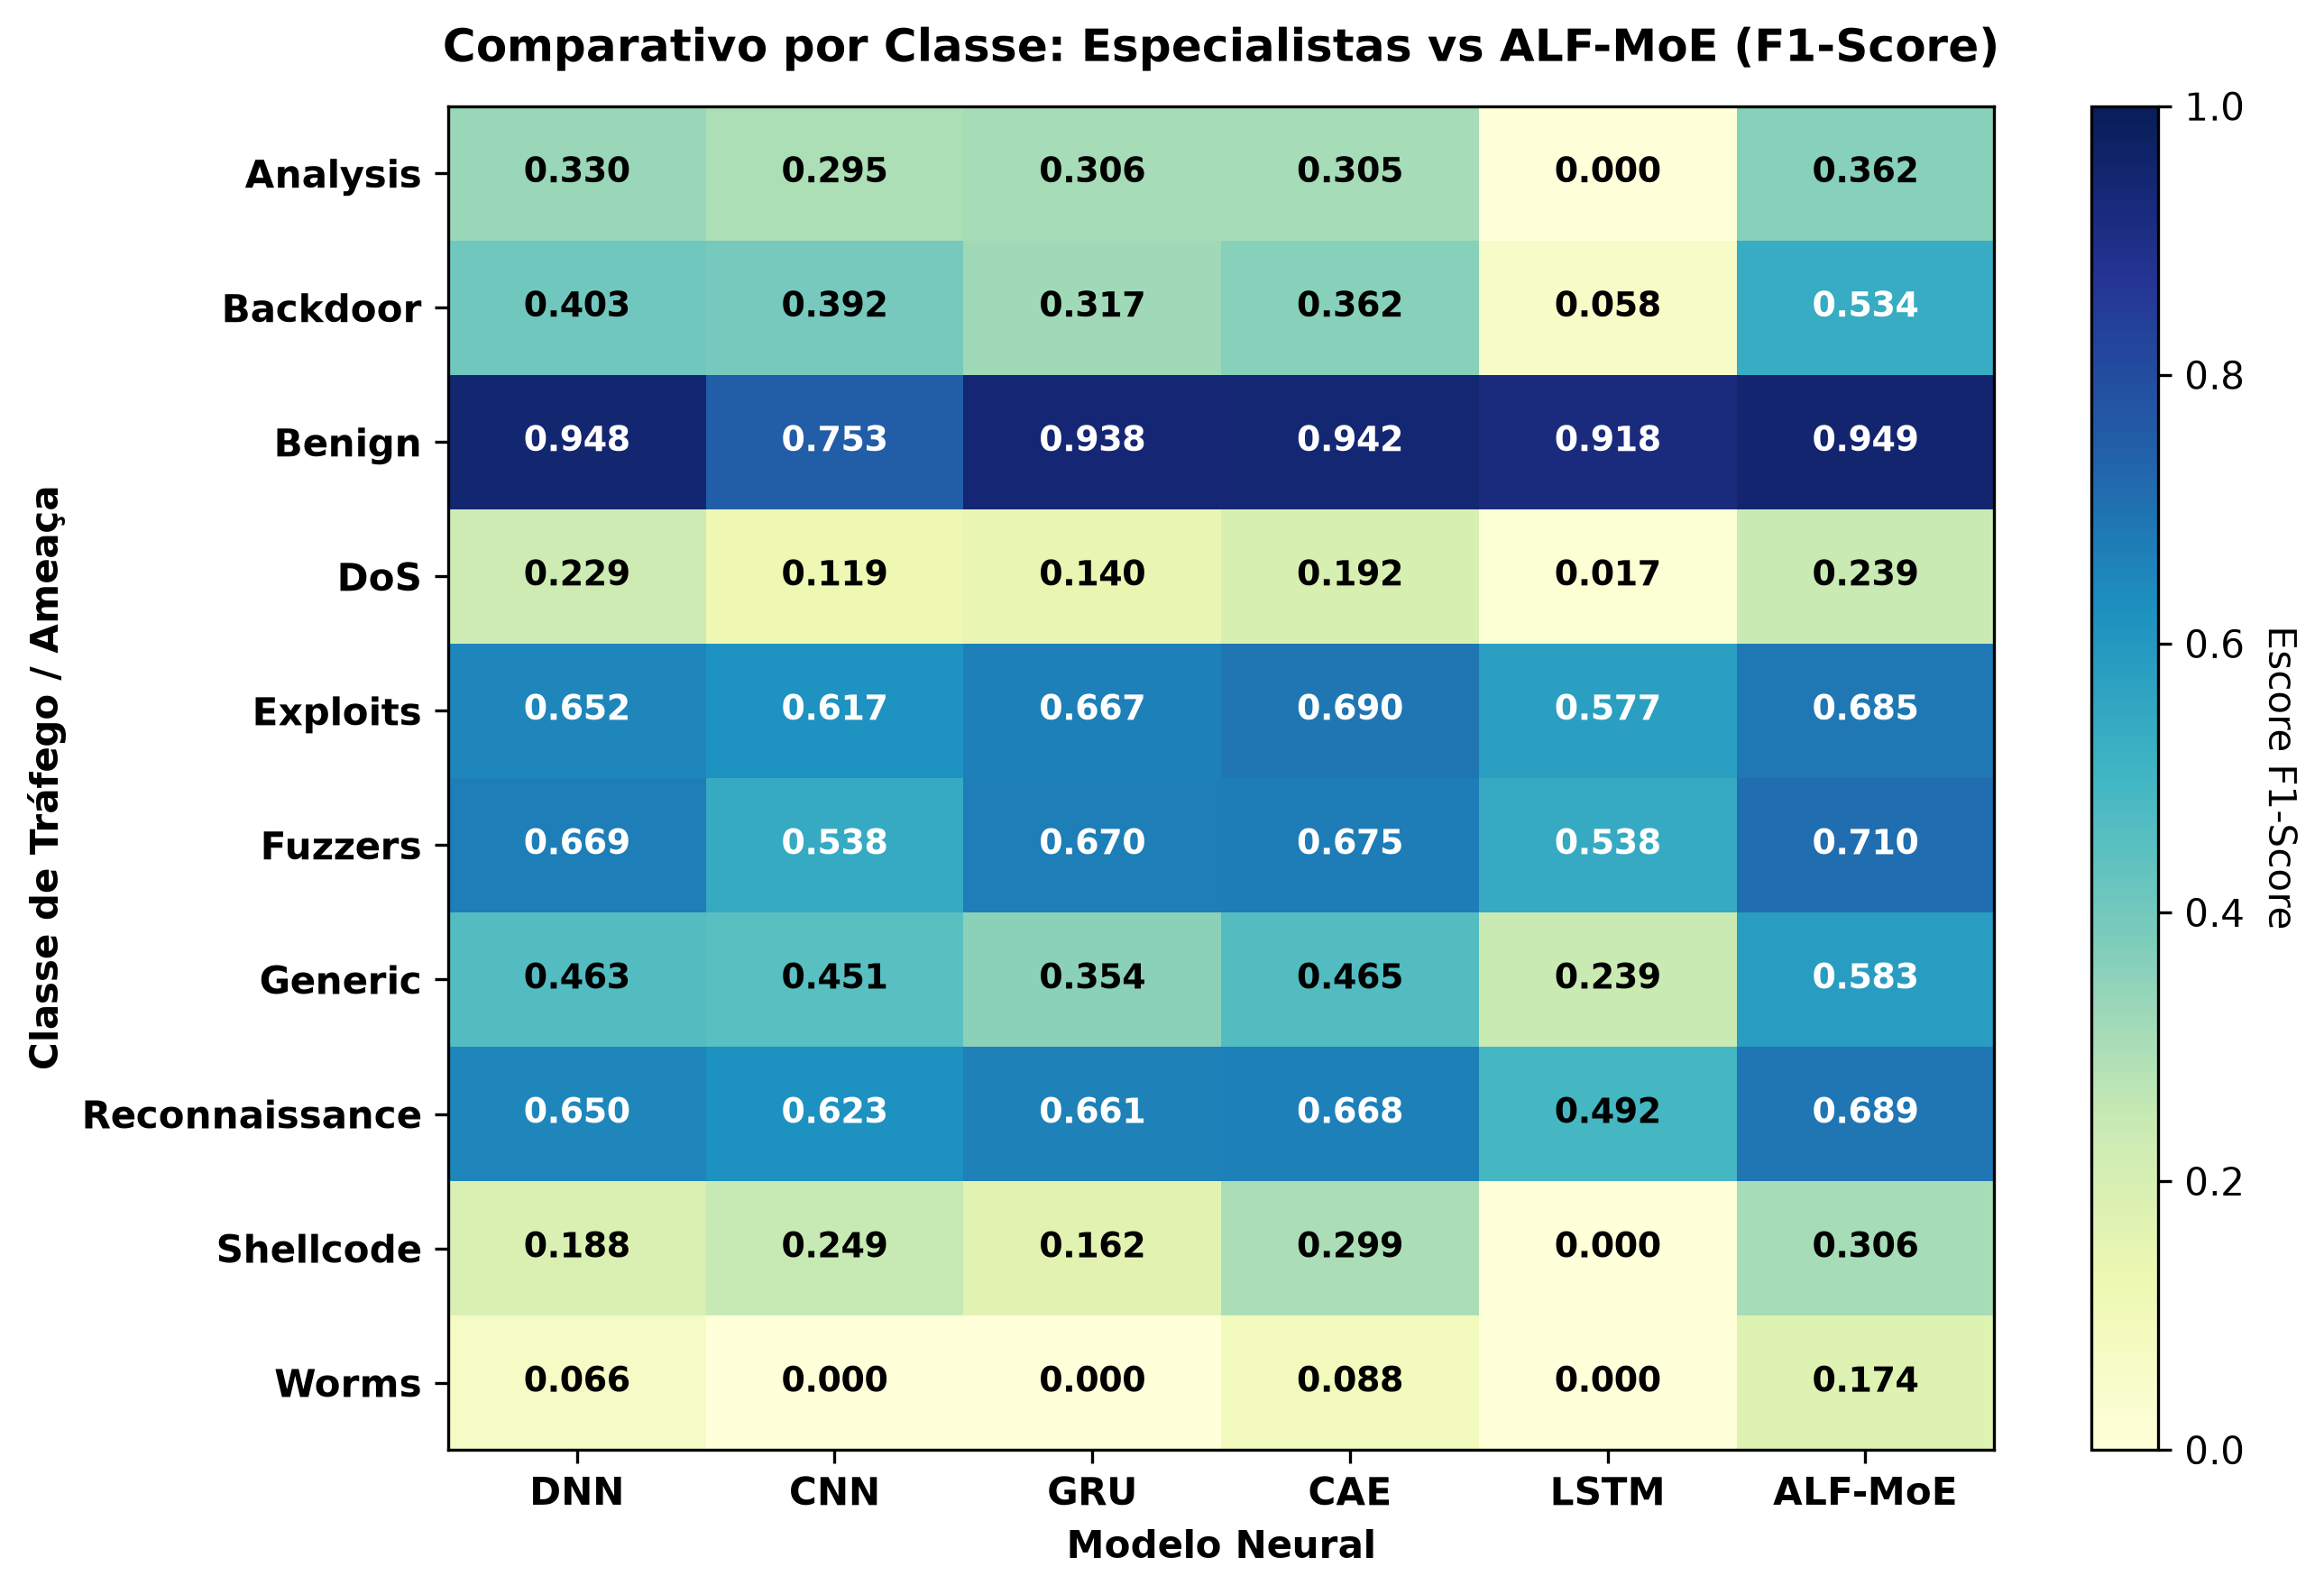

Values plotted in this chart, from the file beside it:
, DNN, CNN, GRU, CAE, LSTM, ALF-MoE
Analysis, 0.3305, 0.2952, 0.3064, 0.3054, 0.0, 0.3618
Backdoor, 0.4027, 0.3922, 0.3165, 0.3618, 0.05755, 0.5341
Benign, 0.9477, 0.7525, 0.9376, 0.9423, 0.9184, 0.9493
DoS, 0.2289, 0.1192, 0.1403, 0.1917, 0.01728, 0.2388
Exploits, 0.6516, 0.6172, 0.6673, 0.6903, 0.5772, 0.6854
Fuzzers, 0.6691, 0.5384, 0.6703, 0.6753, 0.5378, 0.7101
Generic, 0.4628, 0.4513, 0.3545, 0.4647, 0.2395, 0.5832
Reconnaissance, 0.6496, 0.6233, 0.6612, 0.6677, 0.4915, 0.6891
Shellcode, 0.1884, 0.2493, 0.1618, 0.2992, 0.0, 0.306
Worms, 0.06557, 0.0, 0.0, 0.08791, 0.0, 0.1739
